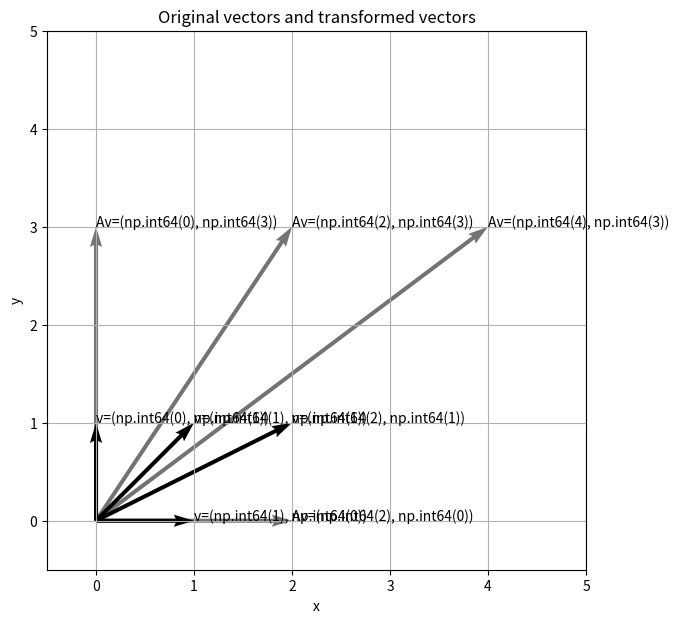

This figure's Python source:
import numpy as np
import matplotlib.pyplot as plt

A = np.array([[2, 0],
              [0, 3]])

eigvals, eigvecs = np.linalg.eig(A)

print("固有値")
print(eigvals)
print("固有ベクトル")
print(eigvecs)

vectors = [
    np.array([1, 0]),
    np.array([0, 1]),
    np.array([1, 1]),
    np.array([2, 1])
]

plt.figure(figsize=(7, 7))

for v in vectors:
    Av = A @ v
    plt.quiver(0, 0, v[0], v[1], angles="xy", scale_units="xy", scale=1)
    plt.quiver(0, 0, Av[0], Av[1], angles="xy", scale_units="xy", scale=1, alpha=0.55)
    plt.text(v[0], v[1], f"v={tuple(v)}")
    plt.text(Av[0], Av[1], f"Av={tuple(Av)}")

plt.xlim(-0.5, 5)
plt.ylim(-0.5, 5)
plt.xlabel("x")
plt.ylabel("y")
plt.title("Original vectors and transformed vectors")
plt.grid(True)
plt.gca().set_aspect("equal", adjustable="box")
plt.show()

def angle_degree(v):
    return np.rad2deg(np.arctan2(v[1], v[0]))

for v in vectors:
    Av = A @ v
    print(f"v={v}, Av={Av}, angle(v)={angle_degree(v):.2f}, angle(Av)={angle_degree(Av):.2f}")
